Run: headless pygame with SDL's dummy video driver; simulated clock (each Clock.tick advances the game by its frame time, no real sleeping); random seed 0; keys injected as events and as key.get_pressed() state; no mouse input.
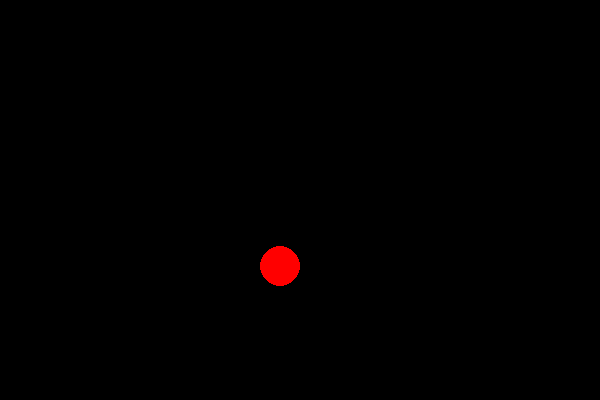
Frame 1 of 4 · flips 1–60 · no input
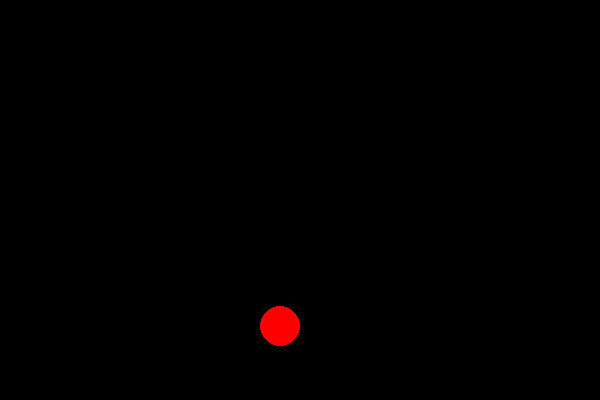
Frame 2 of 4 · flips 61–180 · tapped SPACE, RETURN · held RIGHT (→), D
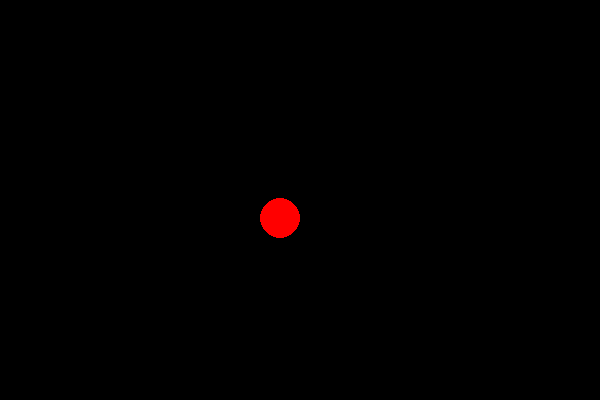
Frame 3 of 4 · flips 181–300 · held DOWN (↓), S
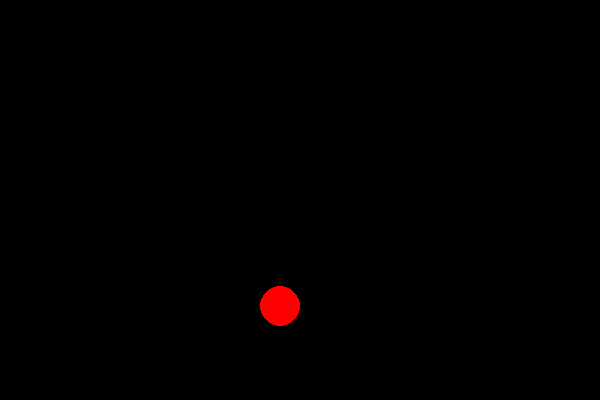
Frame 4 of 4 · flips 301–420 · held LEFT (←), A, UP (↑), W

The pygame program that drew these frames:

import sys
import pygame
import random

'''
Alguns testes com o pygame.
Se rodar ele cria uma bolinha que oscila como um espectograma aleatório.

A FAZER:
Parametrizar isso.
Receber uma lista de frequencias, criar um limite superior acima da frequencia máxima,
criar um limite inferior abaixo da frequencia mínima, normalizar as frequencias com
base nesses novos limites e multiplicar pela metade da altura da janela (valor encontrado
em teste), dessa forma cria uma "margem" para que a bolinha não vá até os limites da
janela.

usar os valores dessa nova lista com o 'step' onde a bolinha vai parar.

Criar uma forma de deixar "rastro" (talvez com listas de imagens que mudam o alpha e
quando chega em alpha = 0 é removida da lista).
'''

class Figure(): #vai ser a bolinha em si + o rastro

	def __init__(self):
		pass

class Animation(): # o que vai fazer com que a bolinha se movimente com base nas frequencias

	def __init__(self):
		pass


if __name__ == '__main__':
	pygame.init()

	size = width, height = 600, 400
	speed = [0, 1]
	black = 0, 0, 0

	screen = pygame.display.set_mode(size)
	clock = pygame.time.Clock()

	x = width / 4
	y = height / 2
	step = random.randint(0, height/2)
	while 1:
	    for event in pygame.event.get():
	        if event.type == pygame.QUIT: sys.exit()

	    if x < 0 or x > width:
	        speed[0] = -speed[0]
	    if y < 0 or y > height/2:
	        speed[1] = -speed[1]
	    if y == step:
	    	speed[1] = -speed[1]
	    	step = random.randint(0, height/2)

	    screen.fill(black)
	    ball = pygame.draw.circle(screen, (255,0,0), (x, y), 20)
	    x += speed[0]
	    y += speed[1]
	    screen.blit(screen, ball)
	    pygame.display.flip()
	    clock.tick(200)
